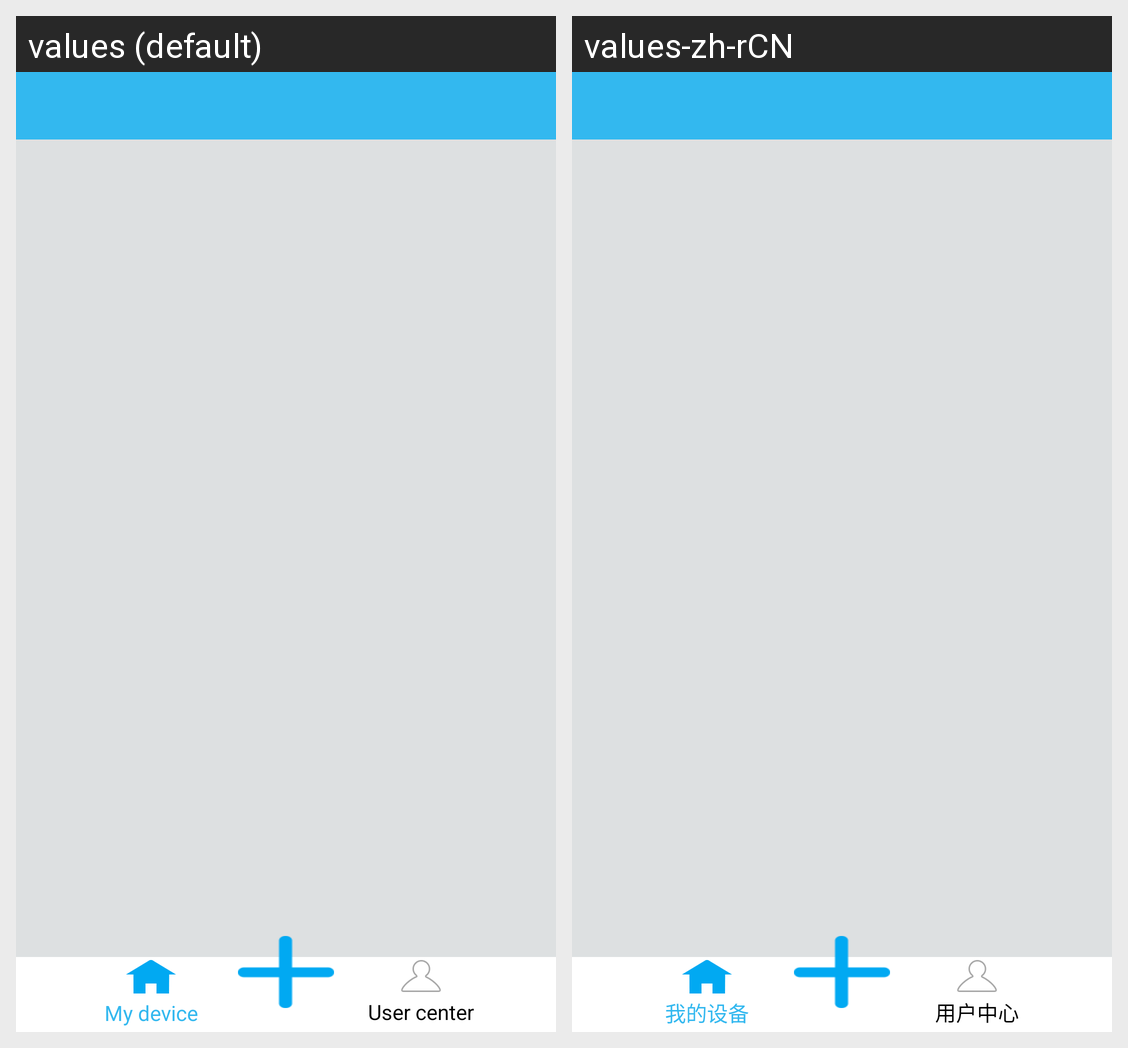

Strings drawn on this Android screen and how each of the app's shown locales translates them:
Android screen res/layout/activity_device.xml rendered under 2 locales, left to right: values (default), values-zh-rCN. Device: Nexus 5 (rendered at 1080×1920; each locale shown at half size, 540×960, under a caption strip naming it); theme homekit.
Strings drawn on this screen, with the default value and each locale's value (text and hints the layout hard-codes, and strings that could not be matched under every locale, appear in the picture but are not listed):

my_device
  values: My device
  values-zh-rCN: 我的设备

user_center
  values: User center
  values-zh-rCN: 用户中心
